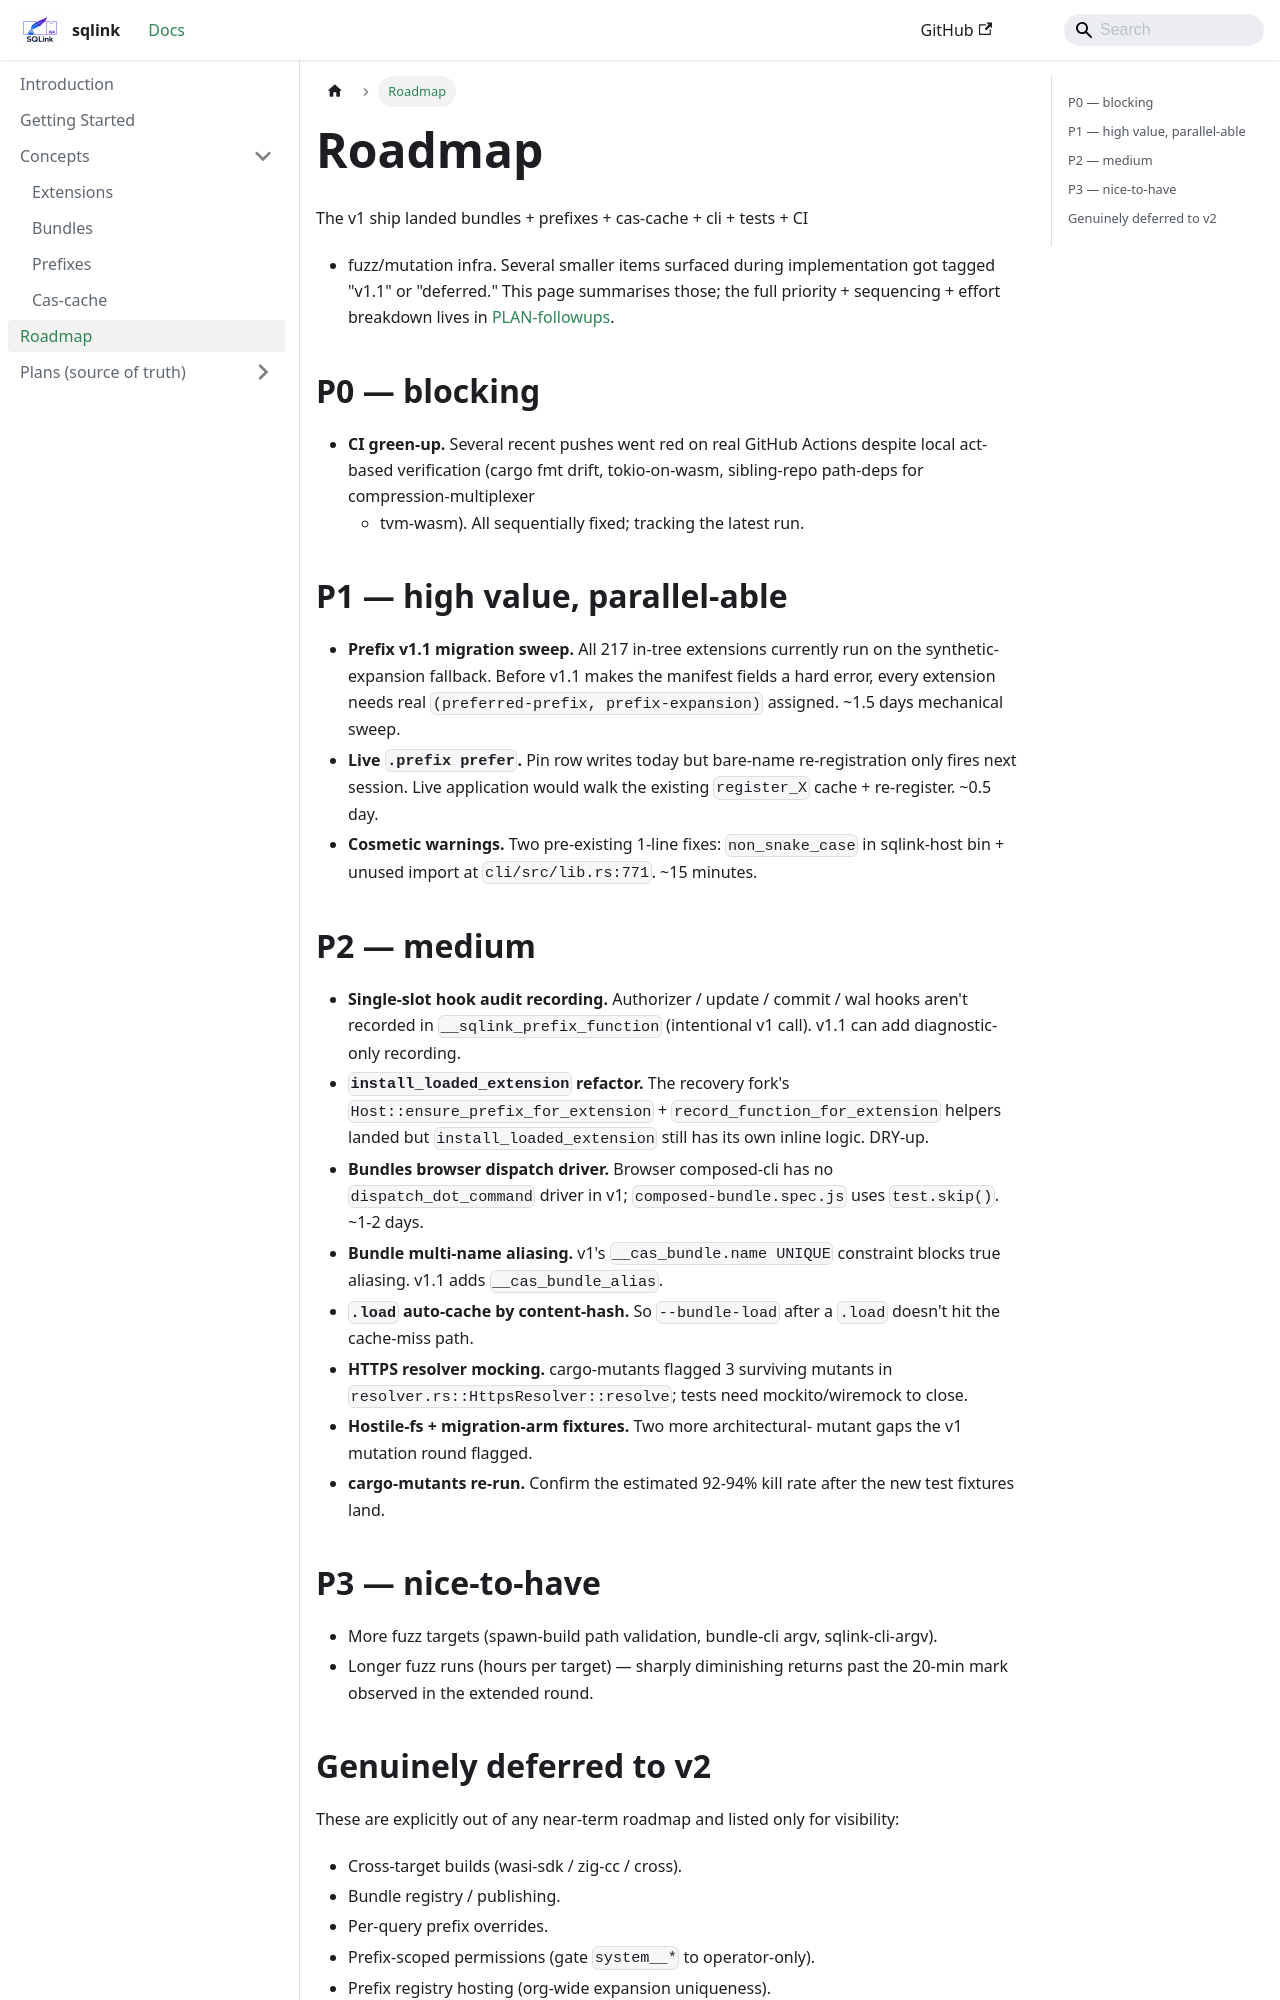

repository: tegmentum/sqlink · page: roadmap/index.html · generator: docusaurus

---
sidebar_position: 3
title: Roadmap
description: What's coming next  v1 follow-ups grouped by priority.
---

# Roadmap

The v1 ship landed bundles + prefixes + cas-cache + cli + tests + CI
+ fuzz/mutation infra. Several smaller items surfaced during
implementation got tagged "v1.1" or "deferred." This page summarises
those; the full priority + sequencing + effort breakdown lives in
[PLAN-followups](/plans/PLAN-followups).

## P0 — blocking

- **CI green-up.** Several recent pushes went red on real GitHub
  Actions despite local act-based verification (cargo fmt drift,
  tokio-on-wasm, sibling-repo path-deps for compression-multiplexer
  + tvm-wasm). All sequentially fixed; tracking the latest run.

## P1 — high value, parallel-able

- **Prefix v1.1 migration sweep.** All 217 in-tree extensions
  currently run on the synthetic-expansion fallback. Before v1.1
  makes the manifest fields a hard error, every extension needs real
  `(preferred-prefix, prefix-expansion)` assigned. ~1.5 days
  mechanical sweep.
- **Live `.prefix prefer`.** Pin row writes today but bare-name
  re-registration only fires next session. Live application would
  walk the existing `register_X` cache + re-register. ~0.5 day.
- **Cosmetic warnings.** Two pre-existing 1-line fixes:
  `non_snake_case` in sqlink-host bin + unused import at
  `cli/src/lib.rs:771`. ~15 minutes.
